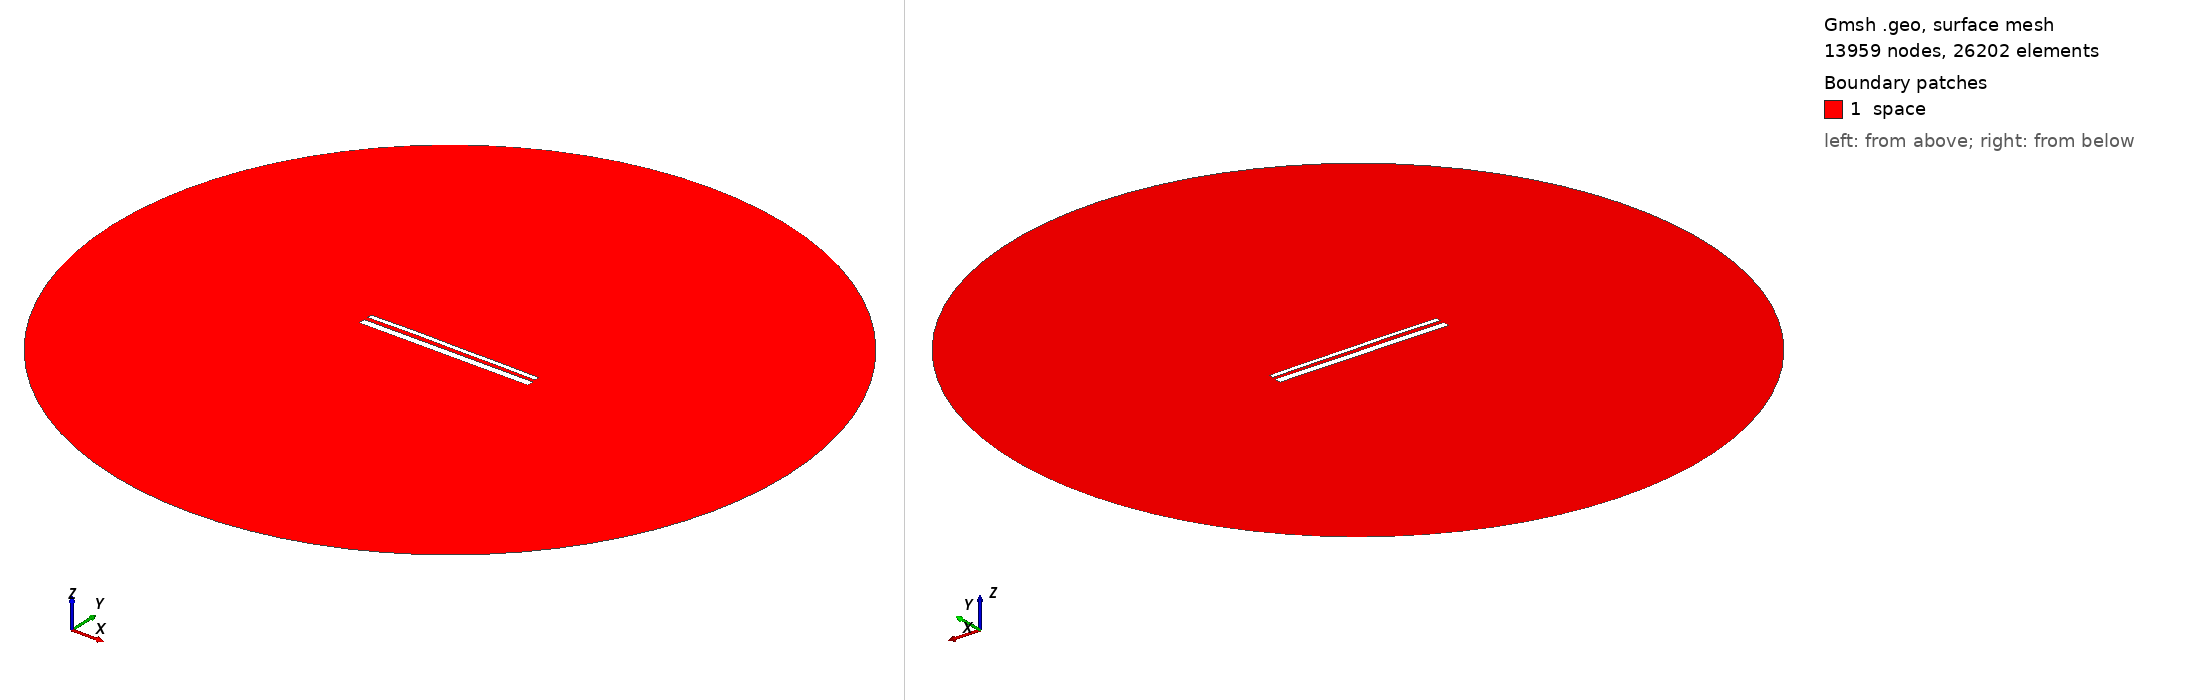

Gmsh geometry script, surface-meshed: 13959 nodes, 26202 surface elements. Boundary patches (legend numbers): 1 space. Left view from above one corner, right view from below the opposite corner. Legend entries are the model's physical surfaces. The drawing asked Gmsh for element sizes between 1% and 20% of the model's largest extent; the script's own settings can give other sizes.

=== 13994.geo (drawn) ===
//---------------------------------------
// Geometry kernel
//---------------------------------------

SetFactory("OpenCASCADE");



//---------------------------------------
// Parameters of the geometry
//---------------------------------------

// Overetch of the upper plate
overetch = 0.5;

// Distance between the plates
distance = 2.0;

// Discretization over the x axis (for the deformation)
nx = 50; 

// Length of the plate
L = 100 - overetch; 

// Number of modes
n = 4; 

// 1st mode coefficient
coeff(1) = -0.075;
beta(1) = 0.596864 * 3.1415926535 / L;

// 2nd mode coefficient
coeff(2) = 0.15;
beta(2) = 1.49418 * 3.1415926535 / L;

// 3rd mode coefficient
coeff(3) = 0.07499999999999998;
beta(3) = 2.50025 * 3.1415926535 / L;

// 4th mode coefficient
coeff(4) = 0.07499999999999998;
beta(4) = 3.49999 * 3.1415926535 / L;



//---------------------------------------
// Upper plate (deformed rectangle)
//---------------------------------------

// Coordiantes of the upper plate
xmin = -50;
xmax = 50 - overetch;

// Height of the upper plate
yheight = 4 - 2 * overetch;

// Indexes of the points
UpperID[] = {};
LowerID[] = {};
LeftID[] = {};
RightID[] = {};

// Point index
p = 1;

// Horizontal edges
For i In {1:nx}
    x = xmin + (i-1)*(xmax - xmin)/(nx-1);

    y_bottom = distance / 2 + overetch;
    For j In {1:n}
        C = (Cosh(beta(j)*L) + Cos(beta(j)*L)) / (Sinh(beta(j)*L) + Sin(beta(j)*L));
        y_bottom  = y_bottom + coeff(j) * (Cosh(beta(j)*(x+50)) - Cos(beta(j)*(x+50)) - C * (Sinh(beta(j)*(x+50)) - Sin(beta(j)*(x+50))));
    EndFor

    y_top = y_bottom + yheight;

    Point(p) = {x, y_top, 0, 1.0};
    UpperID[i] = p;
    p = p + 1;

    Point(p) = {x, y_bottom, 0, 1.0};
    LowerID[i] = p;
    p = p + 1;
EndFor

// Create point lists
UpperPts[] = {}; LowerPts[] = {};
For i In {1:nx}
  UpperPts[] += {UpperID[i]};
  LowerPts[] += {LowerID[i]};
EndFor

// Build splines
Spline(1) = {UpperPts[]};
Spline(2) = {LowerPts[]};
Line(3) = {LowerPts[nx-1], UpperPts[nx-1]};
Line(4) = {LowerPts[0], UpperPts[0]};

// Build the plane surface
Curve Loop(1) = {2, 3, -1, -4};
Plane Surface(1) = {1};



//---------------------------------------
// Lower plate (rectangle)
//---------------------------------------

// Vertices
Point(1001) = {-50, -1, 0, 1.0};
Point(1002) = { 50, -1, 0, 1.0};
Point(1003) = { 50,  -5, 0, 1.0};
Point(1004) = {-50,  -5, 0, 1.0};

// Edges
Line(5) = {1001, 1002};
Line(6) = {1002, 1003};
Line(7) = {1003, 1004};
Line(8) = {1004, 1001};

// Plane surface
Line Loop(2) = {5, 6, 7, 8};
Plane Surface(2) = {2}; 



//---------------------------------------
// Outer (fictious) boundary
//---------------------------------------

// Points
Point(1005) = {0, 0, 0};       // Center
Point(1006) = {200, 0, 0};     // Start point
Point(1007) = {0, 200, 0};     // 90 degrees
Point(1008) = {-200, 0, 0};    // 180 degrees
Point(1009) = {0, -200, 0};    // 270 degrees

// Circle arcs (each needs start, center, end)
Circle(9) = {1006, 1005, 1007};
Circle(10) = {1007, 1005, 1008};
Circle(11) = {1008, 1005, 1009};
Circle(12) = {1009, 1005, 1006};

// Plane surface for the entire domain
Curve Loop(3) = {9, 10, 11, 12};
Surface(3) = {3};

// Subtract the plates from the whole domain to obtain the actual domain where we want to solve the equations
BooleanDifference{ Surface{3}; Delete; }{ Surface{1}; Surface{2}; Delete; }




//---------------------------------------
// Transfinite Lines/Curves
//---------------------------------------

// Set the number of points on the boundaries
r = 7;

// Plates
Transfinite Curve {1, 2} = 50*r Using Progression 1;
Transfinite Curve {3, 4} = 2*r Using Progression 1;
Transfinite Line {5, 7} = 50*r Using Progression 1;
Transfinite Line {6, 8} = 2*r Using Progression 1;

// Outer boundary
Transfinite Line {9, 10, 11, 12} = 20 Using Progression 1;



//---------------------------------------
// Physical groups
//---------------------------------------                

// Physical curves (boundaries)
Physical Line("force_segment", 10) = {2};
Physical Line("upper_plate", 11) = {1, 3, 4};
Physical Line("lower_plate", 12) = {5, 6, 7, 8};
Physical Line("boundary", 20) = {9, 10, 11, 12};

// Physical Surfaces
Physical Surface("space", 30) = {3};



//---------------------------------------
// 6. Generate the Mesh
//---------------------------------------

// 2D mesh generation
Mesh 2;
